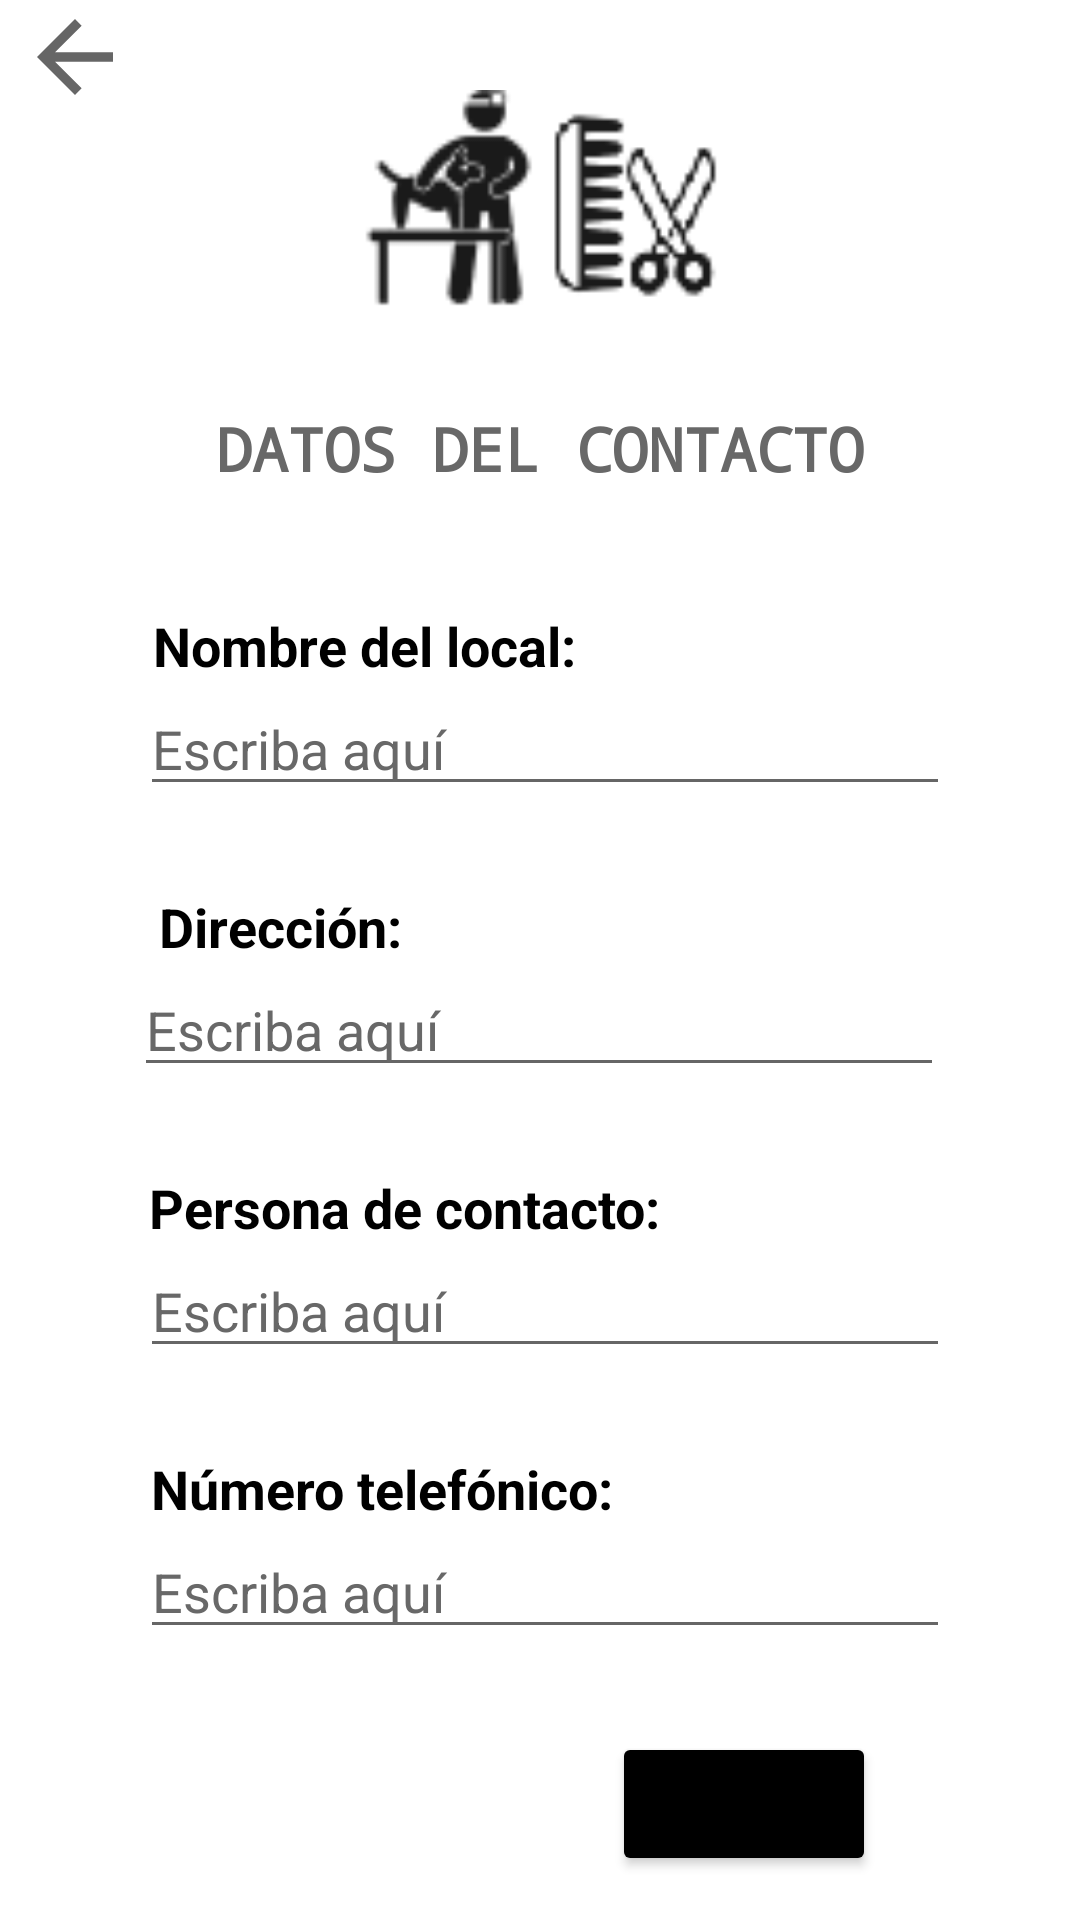

Reconstruct the res/layout file that produces this screen, plus the resources it refers to.
<!-- AndroidManifest.xml: application theme MiTema -->
<!-- res/layout/activity_datos_contacto.xml -->
<?xml version="1.0" encoding="utf-8"?>
<androidx.constraintlayout.widget.ConstraintLayout xmlns:android="http://schemas.android.com/apk/res/android"
    xmlns:app="http://schemas.android.com/apk/res-auto"
    xmlns:tools="http://schemas.android.com/tools"
    android:layout_width="match_parent"
    android:layout_height="match_parent"
    tools:context=".DatosContactoActivity">

    <ImageView
        android:id="@+id/btnBackListado2"
        android:layout_width="50dp"
        android:layout_height="38dp"
        app:layout_constraintStart_toStartOf="parent"
        app:layout_constraintTop_toTopOf="parent"
        app:srcCompat="?attr/actionModeCloseDrawable" />

    <TextView
        android:id="@+id/textView15"
        android:layout_width="wrap_content"
        android:layout_height="wrap_content"
        android:layout_marginTop="40dp"
        android:text="Nombre del local:"
        android:textColor="@color/black"
        android:textSize="18sp"
        android:textStyle="bold"
        app:layout_constraintEnd_toEndOf="parent"
        app:layout_constraintHorizontal_bias="0.233"
        app:layout_constraintStart_toStartOf="parent"
        app:layout_constraintTop_toBottomOf="@+id/textView4" />

    <TextView
        android:id="@+id/textView16"
        android:layout_width="wrap_content"
        android:layout_height="wrap_content"
        android:layout_marginTop="28dp"
        android:text="Dirección:"
        android:textColor="@color/black"
        android:textSize="18sp"
        android:textStyle="bold"
        app:layout_constraintEnd_toEndOf="parent"
        app:layout_constraintHorizontal_bias="0.19"
        app:layout_constraintStart_toStartOf="parent"
        app:layout_constraintTop_toBottomOf="@+id/txtLocalDato" />

    <TextView
        android:id="@+id/textView17"
        android:layout_width="wrap_content"
        android:layout_height="wrap_content"
        android:layout_marginTop="28dp"
        android:text="Persona de contacto:"
        android:textColor="@color/black"
        android:textSize="18sp"
        android:textStyle="bold"
        app:layout_constraintEnd_toEndOf="parent"
        app:layout_constraintHorizontal_bias="0.261"
        app:layout_constraintStart_toStartOf="parent"
        app:layout_constraintTop_toBottomOf="@+id/txtDireccionDato" />

    <TextView
        android:id="@+id/textView18"
        android:layout_width="wrap_content"
        android:layout_height="wrap_content"
        android:layout_marginTop="28dp"
        android:text="Número telefónico:"
        android:textColor="@color/black"
        android:textSize="18sp"
        android:textStyle="bold"
        app:layout_constraintEnd_toEndOf="parent"
        app:layout_constraintHorizontal_bias="0.245"
        app:layout_constraintStart_toStartOf="parent"
        app:layout_constraintTop_toBottomOf="@+id/txtPersonaDato" />

    <EditText
        android:id="@+id/txtLocalDato"
        android:layout_width="270dp"
        android:layout_height="0dp"
        android:ems="10"
        android:hint="Escriba aquí"
        android:inputType="none|text"
        android:maxLength="15"
        android:textColorHint="@color/gray"
        android:textSize="18sp"
        app:layout_constraintEnd_toEndOf="parent"
        app:layout_constraintHorizontal_bias="0.517"
        app:layout_constraintStart_toStartOf="parent"
        app:layout_constraintTop_toBottomOf="@+id/textView15" />

    <EditText
        android:id="@+id/txtDireccionDato"
        android:layout_width="270dp"
        android:layout_height="0dp"
        android:ems="10"

        android:hint="Escriba aquí"
        android:inputType="none|text"
        android:maxLength="25"
        android:textColorHint="@color/gray"
        android:textSize="18sp"
        app:layout_constraintEnd_toEndOf="parent"
        app:layout_constraintHorizontal_bias="0.496"
        app:layout_constraintStart_toStartOf="parent"
        app:layout_constraintTop_toBottomOf="@+id/textView16" />

    <EditText
        android:id="@+id/txtTelefonoDato"
        android:layout_width="270dp"
        android:layout_height="0dp"
        android:ems="10"

        android:hint="Escriba aquí"
        android:inputType="none|number"
        android:maxLength="10"
        android:textColorHint="@color/gray"
        android:textSize="18sp"
        app:layout_constraintEnd_toEndOf="parent"
        app:layout_constraintHorizontal_bias="0.517"
        app:layout_constraintStart_toStartOf="parent"
        app:layout_constraintTop_toBottomOf="@+id/textView18" />

    <EditText
        android:id="@+id/txtPersonaDato"
        android:layout_width="270dp"
        android:layout_height="0dp"
        android:ems="10"

        android:hint="Escriba aquí"
        android:inputType="none|text"
        android:maxLength="20"
        android:textColorHint="@color/gray"
        android:textSize="18sp"
        app:layout_constraintEnd_toEndOf="parent"
        app:layout_constraintHorizontal_bias="0.517"
        app:layout_constraintStart_toStartOf="parent"
        app:layout_constraintTop_toBottomOf="@+id/textView17" />

    <ImageView
        android:id="@+id/imageView"
        android:layout_width="416dp"
        android:layout_height="81dp"
        android:layout_marginTop="30dp"
        app:layout_constraintEnd_toEndOf="parent"
        app:layout_constraintStart_toStartOf="parent"
        app:layout_constraintTop_toTopOf="parent"
        app:srcCompat="@drawable/profesional" />

    <TextView
        android:id="@+id/textView4"
        android:layout_width="wrap_content"
        android:layout_height="wrap_content"
        android:layout_marginTop="25dp"
        android:text="DATOS DEL CONTACTO"
        android:fontFamily="monospace"
        android:textColor="@color/gray"
        android:textSize="20sp"
        android:textStyle="bold"
        app:layout_constraintEnd_toEndOf="parent"
        app:layout_constraintStart_toStartOf="parent"
        app:layout_constraintTop_toBottomOf="@+id/imageView" />

    <Button
        android:id="@+id/btnGuardarContacto"
        android:layout_width="wrap_content"
        android:layout_height="wrap_content"
        android:layout_marginTop="20dp"
        android:layout_marginEnd="68dp"
        android:backgroundTint="@color/black"
        android:text="Guardar"
        app:layout_constraintBottom_toBottomOf="parent"
        app:layout_constraintEnd_toEndOf="parent"
        app:layout_constraintTop_toBottomOf="@+id/txtTelefonoDato"
        app:layout_constraintVertical_bias="0.341" />
</androidx.constraintlayout.widget.ConstraintLayout>
<!-- resources referenced by this layout -->
<resources>
  <color name="black">#FF000000</color>
  <color name="gray">#686868</color>
  <!-- drawable profesional: png bitmap (drawable, 1149 bytes) -->
  <style name="MiTema" parent="Theme.MaterialComponents.DayNight.DarkActionBar">
          
          <item name="colorPrimary">@color/main</item>
          <item name="colorPrimaryVariant">@color/main</item>
          <item name="colorOnPrimary">@color/white</item>
          
          <item name="colorSecondary">@color/main</item>
          <item name="colorSecondaryVariant">@color/main</item>
          <item name="colorOnSecondary">@color/white</item>
          
          <item name="android:statusBarColor">?attr/colorPrimaryVariant</item>
          
      </style>
  <color name="main">#B68653</color>
  <color name="white">#FFFFFFFF</color>
</resources>
